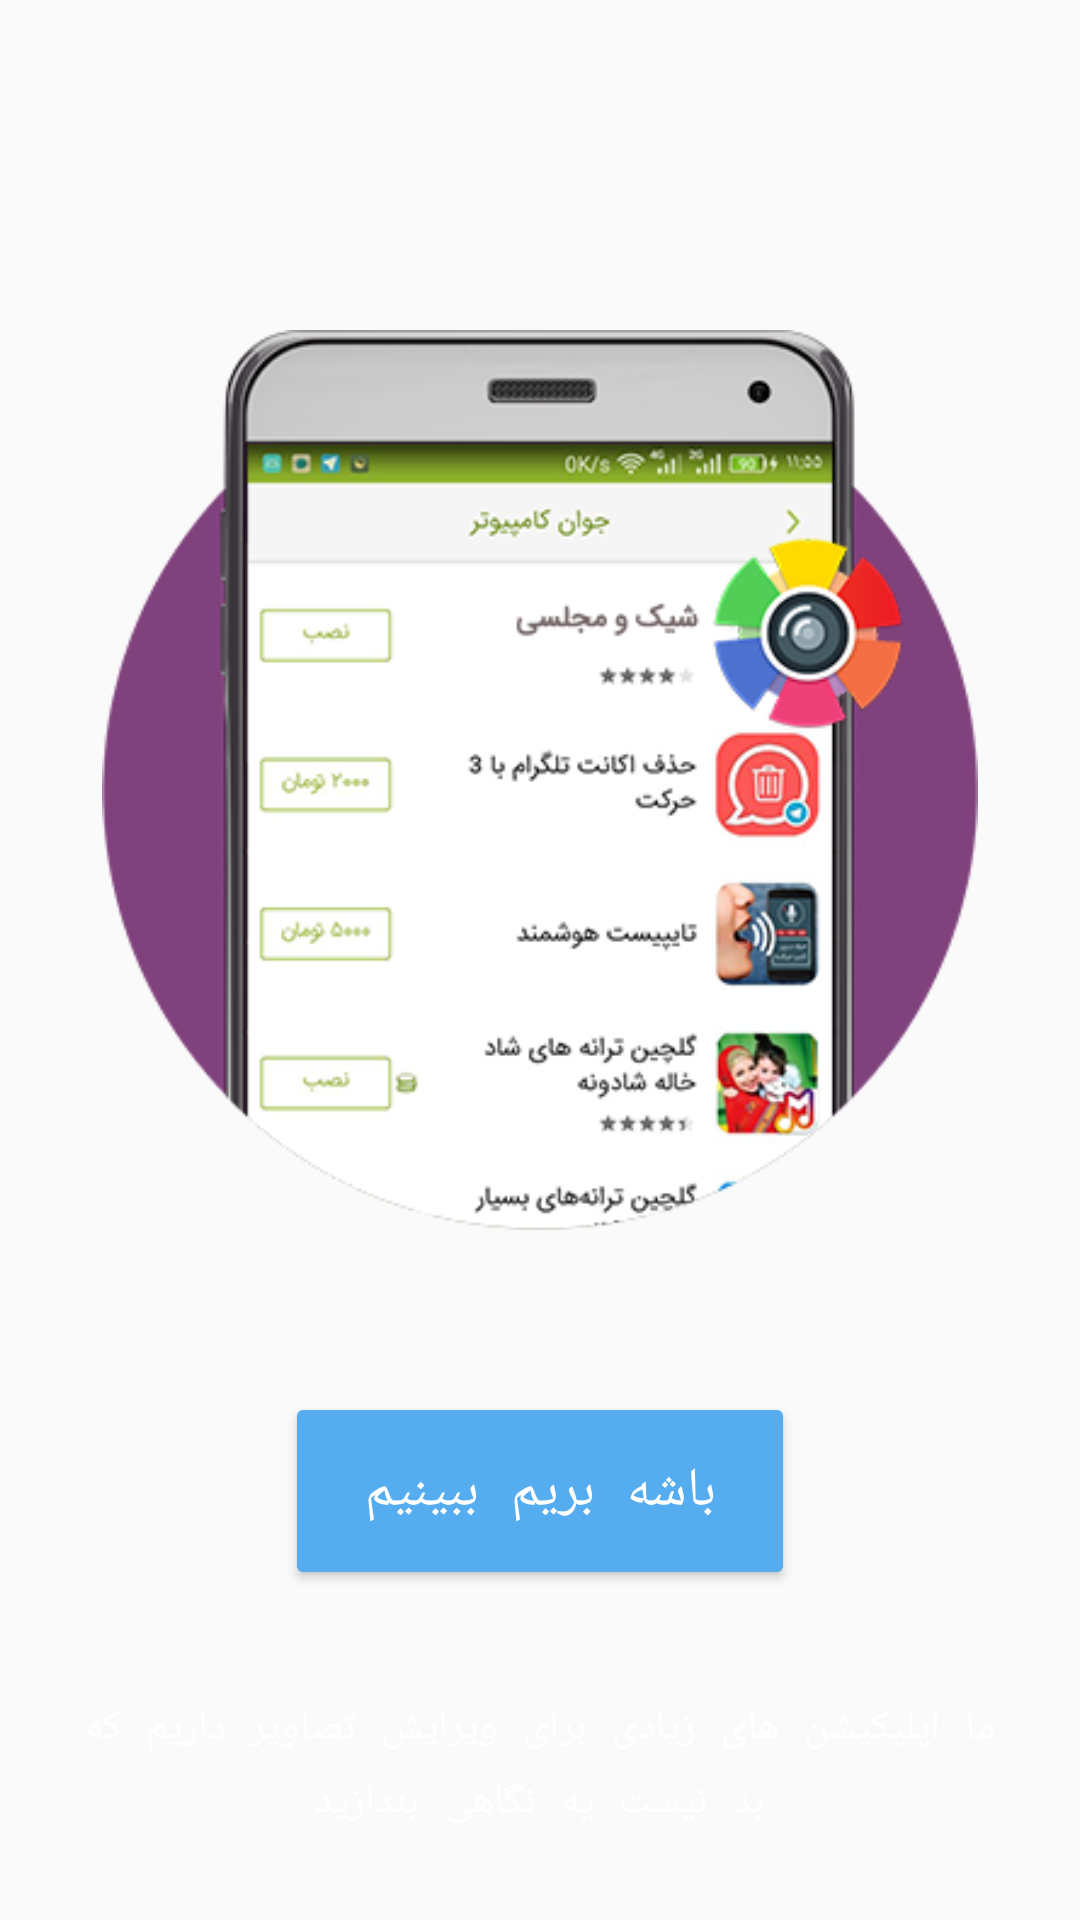

This screen was rendered from an Android layout file. Write that file and the resources it references.
<!-- AndroidManifest.xml: application theme AppTheme.NoActionBar -->
<!-- res/layout/fragment_custom_slide.xml -->
<?xml version="1.0" encoding="utf-8"?>
<RelativeLayout xmlns:android="http://schemas.android.com/apk/res/android"
    android:layout_width="fill_parent"
    android:layout_height="fill_parent">

    <FrameLayout
        android:id="@+id/fragmentContainer"
        android:layout_width="match_parent"
        android:layout_height="match_parent">

        <ImageView
            android:layout_width="300dp"
            android:layout_height="300dp"
            android:id="@+id/imageView"
            android:layout_gravity="center"
            android:src="@drawable/slide5"
            android:layout_marginBottom="60dp" />

        <Button
            android:id="@+id/twitterButton"
            android:layout_marginLeft="55dp"
            android:layout_marginRight="55dp"
            android:text="باشه بریم ببینیم"
            android:theme="@style/TwitterButtonStyle"
            android:layout_gravity="center_horizontal|bottom"
            android:layout_marginBottom="110dp"
            android:layout_height="66dp"
            android:textSize="18sp"
            android:layout_width="170dp" />

        <TextView
            android:layout_width="wrap_content"
            android:layout_height="wrap_content"
            android:layout_marginBottom="30dp"
            android:layout_marginLeft="25dp"
            android:layout_marginRight="25dp"
            android:lineSpacingExtra="5.5dp"
            android:maxLines="4"
            android:text="ما اپلیکیشن های زیادی برای ویرایش تصاویر داریم که بد نیست یه نگاهی بندازید"
            android:gravity="center"
            android:layout_gravity="bottom"
            android:textSize="14sp"
            android:textColor="#ffffff" />

    </FrameLayout>

</RelativeLayout>
<!-- resources referenced by this layout -->
<resources>
  <!-- drawable slide5: png bitmap (drawable, 99293 bytes) -->
  <style name="TwitterButtonStyle" parent="Widget.AppCompat.Button">
          <item name="colorButtonNormal">#55acee</item>
          <item name="android:textColor">#FFFFFF</item>
      </style>
  <style name="AppTheme.NoActionBar">
          <item name="windowActionBar">false</item>
          <item name="windowNoTitle">true</item>
      </style>
</resources>
